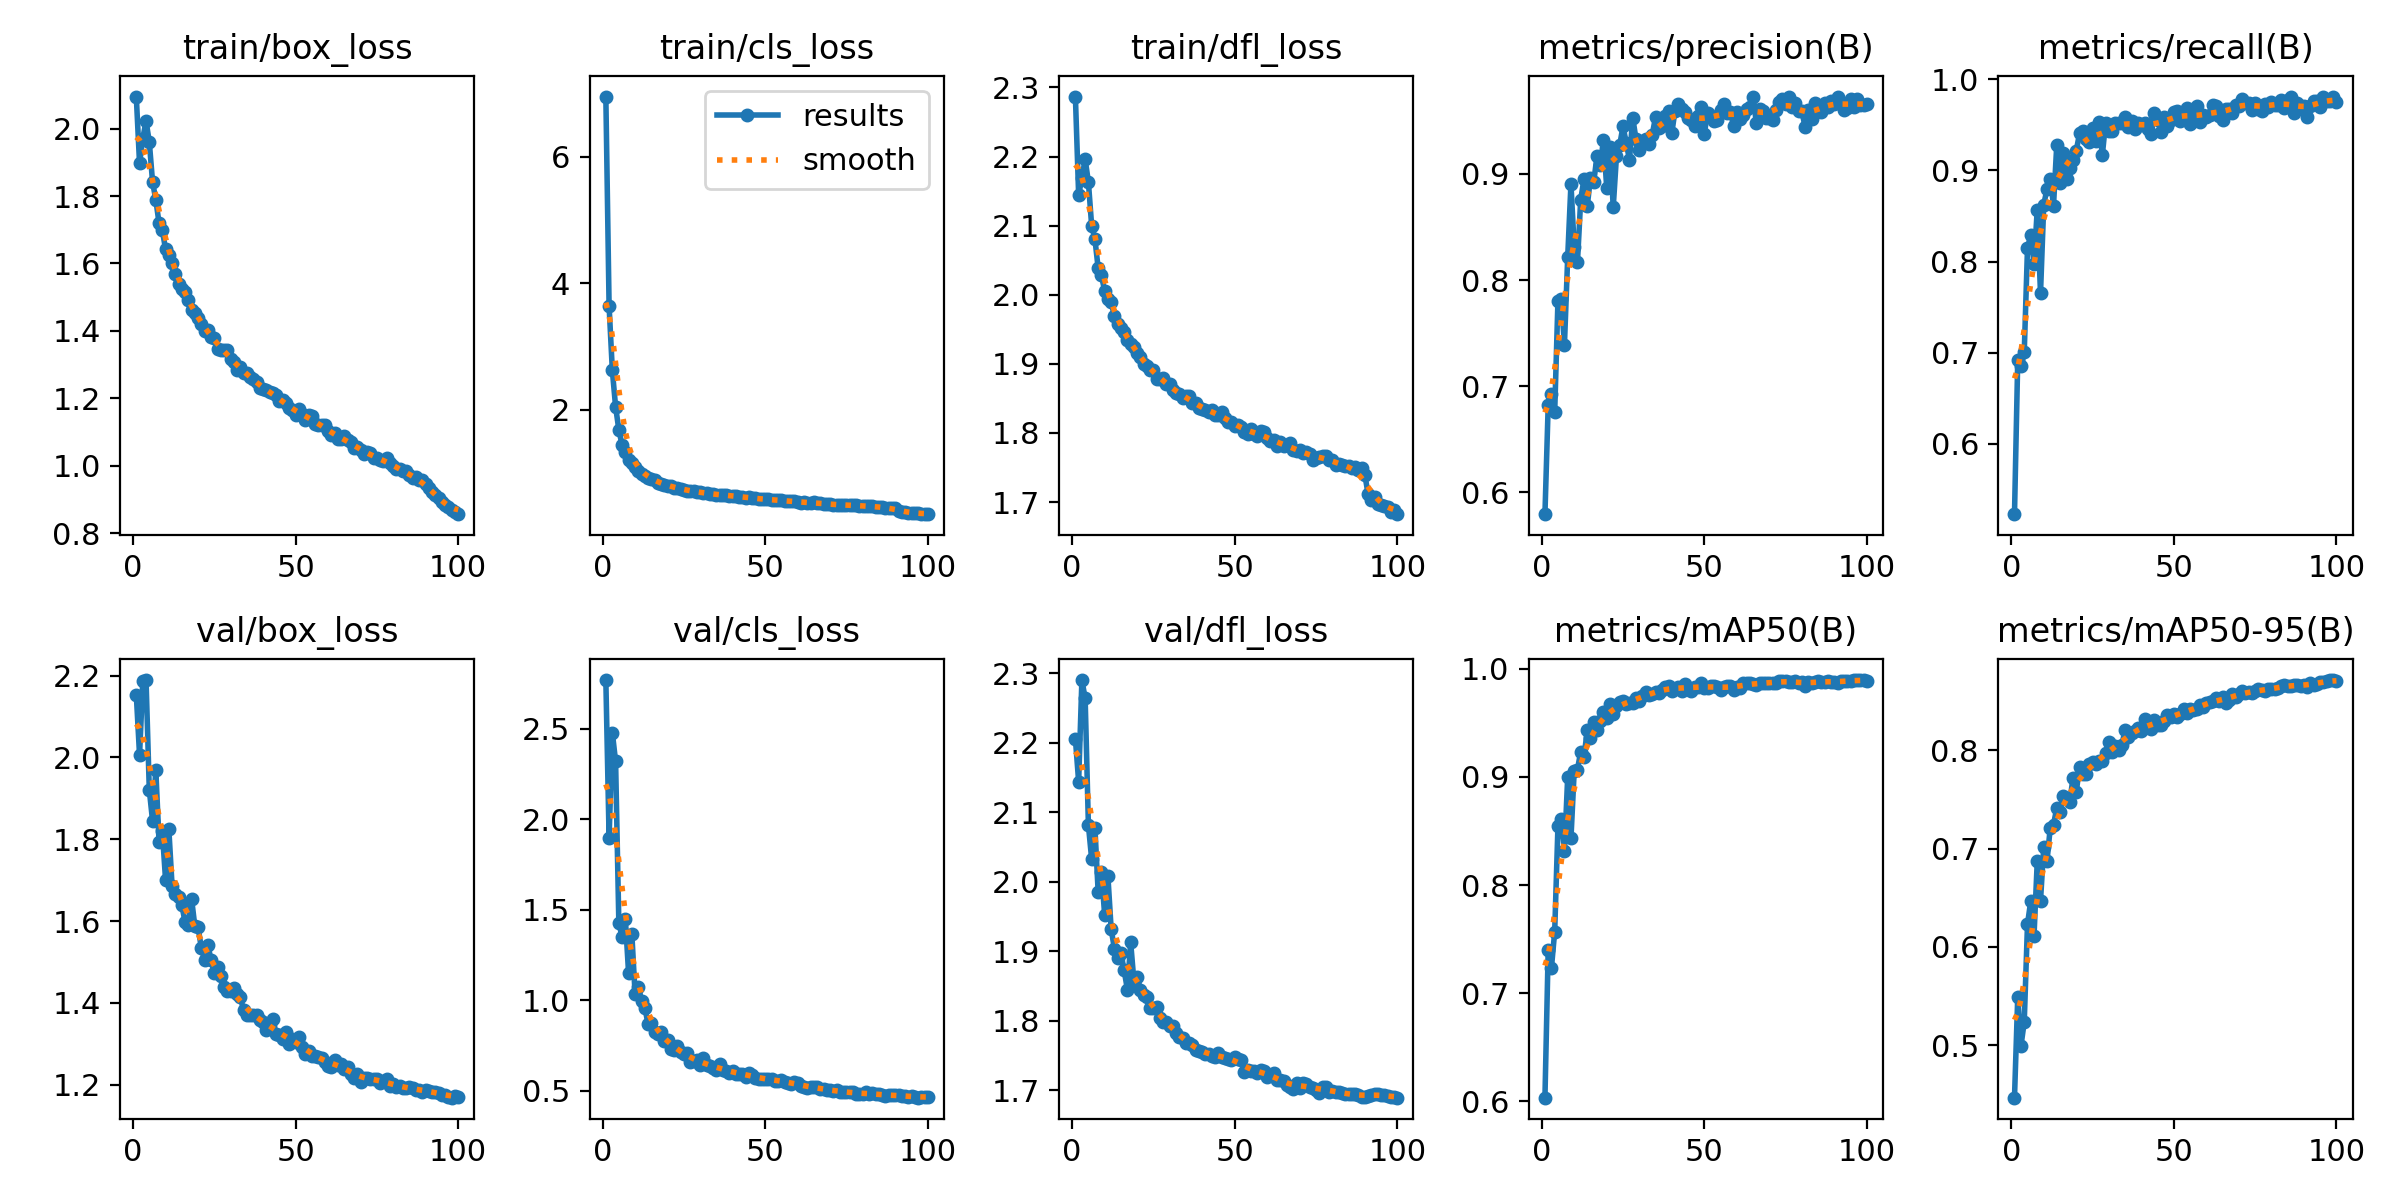

Source data for this figure (header and first rows):
epoch, time, train/box_loss, train/cls_loss, train/dfl_loss, metrics/precision(B), metrics/recall(B), metrics/mAP50(B), metrics/mAP50-95(B), val/box_loss, val/cls_loss, val/dfl_loss, lr/pg0, lr/pg1, lr/pg2
1, 63.92, 2.095, 6.954, 2.287, 0.5796, 0.5229, 0.6033, 0.4466, 2.154, 2.77, 2.205, 0.003318, 0.003318, 0.003318
2, 128.1, 1.897, 3.639, 2.145, 0.6821, 0.6921, 0.7396, 0.5492, 2.006, 1.9, 2.144, 0.006585, 0.006585, 0.006585
3, 189.9, 1.971, 2.623, 2.169, 0.693, 0.6853, 0.7235, 0.4995, 2.187, 2.479, 2.29, 0.009787, 0.009787, 0.009787
4, 250.6, 2.022, 2.048, 2.196, 0.6757, 0.7007, 0.757, 0.5237, 2.189, 2.32, 2.264, 0.009703, 0.009703, 0.009703
5, 311.3, 1.96, 1.683, 2.163, 0.7806, 0.8147, 0.8545, 0.6232, 1.921, 1.426, 2.082, 0.009604, 0.009604, 0.009604
6, 372, 1.842, 1.441, 2.1, 0.7819, 0.8294, 0.8608, 0.6467, 1.845, 1.352, 2.033, 0.009505, 0.009505, 0.009505
7, 433, 1.789, 1.332, 2.081, 0.7393, 0.7978, 0.8315, 0.611, 1.969, 1.45, 2.078, 0.009406, 0.009406, 0.009406
8, 493.7, 1.72, 1.204, 2.038, 0.8217, 0.857, 0.9001, 0.687, 1.793, 1.149, 1.986, 0.009307, 0.009307, 0.009307
9, 554.3, 1.699, 1.155, 2.028, 0.8906, 0.7651, 0.8432, 0.6472, 1.82, 1.365, 2.014, 0.009208, 0.009208, 0.009208
10, 615.1, 1.642, 1.092, 2.006, 0.8307, 0.8625, 0.9054, 0.7017, 1.701, 1.033, 1.952, 0.009109, 0.009109, 0.009109
11, 675.7, 1.624, 1.039, 1.993, 0.8169, 0.8795, 0.9069, 0.6873, 1.826, 1.076, 2.008, 0.00901, 0.00901, 0.00901
12, 736.5, 1.601, 0.9906, 1.989, 0.8758, 0.8908, 0.9234, 0.7215, 1.686, 0.9971, 1.932, 0.008911, 0.008911, 0.008911
13, 797.3, 1.57, 0.9584, 1.969, 0.8952, 0.8614, 0.918, 0.7246, 1.665, 0.9593, 1.904, 0.008812, 0.008812, 0.008812
14, 857.8, 1.539, 0.9258, 1.957, 0.8695, 0.9279, 0.943, 0.7414, 1.658, 0.8674, 1.89, 0.008713, 0.008713, 0.008713
15, 918.4, 1.524, 0.9028, 1.951, 0.8961, 0.8865, 0.9357, 0.7373, 1.639, 0.8767, 1.898, 0.008614, 0.008614, 0.008614
16, 979.1, 1.514, 0.8848, 1.946, 0.892, 0.9189, 0.9507, 0.7537, 1.597, 0.8257, 1.872, 0.008515, 0.008515, 0.008515
17, 1040, 1.493, 0.8405, 1.935, 0.9169, 0.8904, 0.9436, 0.7513, 1.591, 0.8154, 1.845, 0.008416, 0.008416, 0.008416
18, 1100, 1.461, 0.8284, 1.928, 0.9081, 0.9026, 0.9518, 0.7477, 1.654, 0.8271, 1.913, 0.008317, 0.008317, 0.008317
19, 1161, 1.454, 0.8146, 1.924, 0.9322, 0.9113, 0.96, 0.7722, 1.588, 0.776, 1.857, 0.008218, 0.008218, 0.008218
20, 1221, 1.437, 0.7962, 1.915, 0.8871, 0.9216, 0.9545, 0.7582, 1.584, 0.7819, 1.863, 0.008119, 0.008119, 0.008119
21, 1282, 1.42, 0.7904, 1.91, 0.9258, 0.9405, 0.9671, 0.7827, 1.534, 0.7318, 1.845, 0.00802, 0.00802, 0.00802
22, 1342, 1.399, 0.7632, 1.9, 0.8686, 0.9429, 0.9581, 0.7762, 1.506, 0.7262, 1.837, 0.007921, 0.007921, 0.007921
23, 1403, 1.402, 0.7646, 1.898, 0.9171, 0.9345, 0.966, 0.7756, 1.543, 0.7504, 1.835, 0.007822, 0.007822, 0.007822
24, 1464, 1.38, 0.7504, 1.89, 0.9273, 0.9309, 0.9694, 0.7858, 1.504, 0.7136, 1.818, 0.007723, 0.007723, 0.007723
25, 1525, 1.38, 0.7391, 1.891, 0.9447, 0.9459, 0.9702, 0.7883, 1.473, 0.7027, 1.818, 0.007624, 0.007624, 0.007624
26, 1585, 1.347, 0.7194, 1.878, 0.9293, 0.9319, 0.9674, 0.7857, 1.487, 0.7115, 1.819, 0.007525, 0.007525, 0.007525
27, 1646, 1.342, 0.7137, 1.879, 0.9131, 0.953, 0.968, 0.789, 1.466, 0.6608, 1.804, 0.007426, 0.007426, 0.007426
28, 1707, 1.342, 0.7131, 1.879, 0.9531, 0.9164, 0.9688, 0.7896, 1.438, 0.6664, 1.798, 0.007327, 0.007327, 0.007327
29, 1767, 1.342, 0.6986, 1.87, 0.9326, 0.9517, 0.9735, 0.7971, 1.428, 0.6704, 1.798, 0.007228, 0.007228, 0.007228
30, 1828, 1.316, 0.6923, 1.871, 0.9227, 0.9427, 0.9706, 0.8085, 1.428, 0.644, 1.792, 0.007129, 0.007129, 0.007129
31, 1888, 1.308, 0.6876, 1.862, 0.9305, 0.9434, 0.9751, 0.7982, 1.435, 0.6818, 1.792, 0.00703, 0.00703, 0.00703
32, 1949, 1.284, 0.6798, 1.858, 0.9332, 0.9523, 0.9786, 0.8042, 1.423, 0.6434, 1.783, 0.006931, 0.006931, 0.006931
33, 2010, 1.294, 0.6716, 1.857, 0.9282, 0.9523, 0.9755, 0.8009, 1.413, 0.6376, 1.777, 0.006832, 0.006832, 0.006832
34, 2071, 1.274, 0.6689, 1.85, 0.937, 0.9514, 0.9768, 0.8051, 1.382, 0.6279, 1.775, 0.006733, 0.006733, 0.006733
35, 2131, 1.275, 0.6583, 1.854, 0.9534, 0.9586, 0.9788, 0.8209, 1.371, 0.6164, 1.769, 0.006634, 0.006634, 0.006634
36, 2192, 1.263, 0.6569, 1.854, 0.9428, 0.948, 0.9777, 0.8134, 1.371, 0.6505, 1.768, 0.006535, 0.006535, 0.006535
37, 2252, 1.257, 0.6467, 1.844, 0.9454, 0.9538, 0.9807, 0.8179, 1.371, 0.6142, 1.765, 0.006436, 0.006436, 0.006436
38, 2313, 1.249, 0.6475, 1.843, 0.9545, 0.9456, 0.9834, 0.8203, 1.37, 0.6125, 1.758, 0.006337, 0.006337, 0.006337
39, 2373, 1.231, 0.6414, 1.836, 0.9591, 0.9516, 0.9845, 0.823, 1.359, 0.6014, 1.757, 0.006238, 0.006238, 0.006238
40, 2434, 1.226, 0.6429, 1.835, 0.9381, 0.9499, 0.9796, 0.8194, 1.353, 0.609, 1.755, 0.006139, 0.006139, 0.006139
41, 2495, 1.224, 0.6354, 1.833, 0.9596, 0.9522, 0.9816, 0.8322, 1.334, 0.5953, 1.752, 0.00604, 0.00604, 0.00604
42, 2555, 1.217, 0.6176, 1.831, 0.9654, 0.9454, 0.9831, 0.8241, 1.348, 0.5951, 1.753, 0.005941, 0.005941, 0.005941
43, 2616, 1.216, 0.6276, 1.833, 0.9608, 0.9403, 0.9796, 0.8216, 1.36, 0.5956, 1.749, 0.005842, 0.005842, 0.005842
44, 2676, 1.21, 0.6114, 1.826, 0.9584, 0.9627, 0.986, 0.8313, 1.324, 0.5785, 1.748, 0.005743, 0.005743, 0.005743
45, 2737, 1.193, 0.6145, 1.826, 0.9522, 0.9549, 0.9825, 0.8258, 1.321, 0.5993, 1.753, 0.005644, 0.005644, 0.005644
46, 2798, 1.195, 0.6047, 1.831, 0.9509, 0.9422, 0.9798, 0.8262, 1.311, 0.5852, 1.749, 0.005545, 0.005545, 0.005545
47, 2858, 1.185, 0.6004, 1.821, 0.9451, 0.9586, 0.9829, 0.8303, 1.328, 0.5721, 1.747, 0.005446, 0.005446, 0.005446
48, 2918, 1.172, 0.589, 1.817, 0.9545, 0.9492, 0.9829, 0.8363, 1.298, 0.5683, 1.745, 0.005347, 0.005347, 0.005347
49, 2978, 1.164, 0.5849, 1.816, 0.9626, 0.9551, 0.9865, 0.8338, 1.312, 0.5635, 1.744, 0.005248, 0.005248, 0.005248
50, 3038, 1.149, 0.583, 1.81, 0.9376, 0.9637, 0.9824, 0.837, 1.305, 0.5667, 1.747, 0.005149, 0.005149, 0.005149
51, 3097, 1.168, 0.5891, 1.811, 0.9572, 0.9648, 0.9825, 0.8341, 1.316, 0.5658, 1.744, 0.00505, 0.00505, 0.00505
52, 3157, 1.152, 0.5698, 1.809, 0.9544, 0.9543, 0.9841, 0.8369, 1.292, 0.5634, 1.743, 0.004951, 0.004951, 0.004951
53, 3216, 1.137, 0.5697, 1.802, 0.9496, 0.9614, 0.9837, 0.8421, 1.276, 0.5571, 1.726, 0.004852, 0.004852, 0.004852
54, 3276, 1.149, 0.574, 1.799, 0.9512, 0.9679, 0.9832, 0.8379, 1.282, 0.5562, 1.73, 0.004753, 0.004753, 0.004753
55, 3336, 1.147, 0.571, 1.805, 0.96, 0.9509, 0.9808, 0.842, 1.27, 0.5603, 1.727, 0.004654, 0.004654, 0.004654
56, 3395, 1.124, 0.558, 1.799, 0.9654, 0.9567, 0.9831, 0.8408, 1.269, 0.5469, 1.728, 0.004555, 0.004555, 0.004555
57, 3455, 1.12, 0.5553, 1.795, 0.9575, 0.9709, 0.984, 0.8417, 1.267, 0.5451, 1.725, 0.004456, 0.004456, 0.004456
58, 3514, 1.12, 0.5503, 1.802, 0.9586, 0.9535, 0.9841, 0.8466, 1.266, 0.5388, 1.729, 0.004357, 0.004357, 0.004357
59, 3574, 1.121, 0.5524, 1.801, 0.945, 0.9606, 0.9802, 0.8445, 1.256, 0.5473, 1.729, 0.004258, 0.004258, 0.004258
60, 3634, 1.102, 0.5436, 1.792, 0.9584, 0.958, 0.9835, 0.8484, 1.246, 0.5455, 1.719, 0.004159, 0.004159, 0.004159
... 40 more rows
